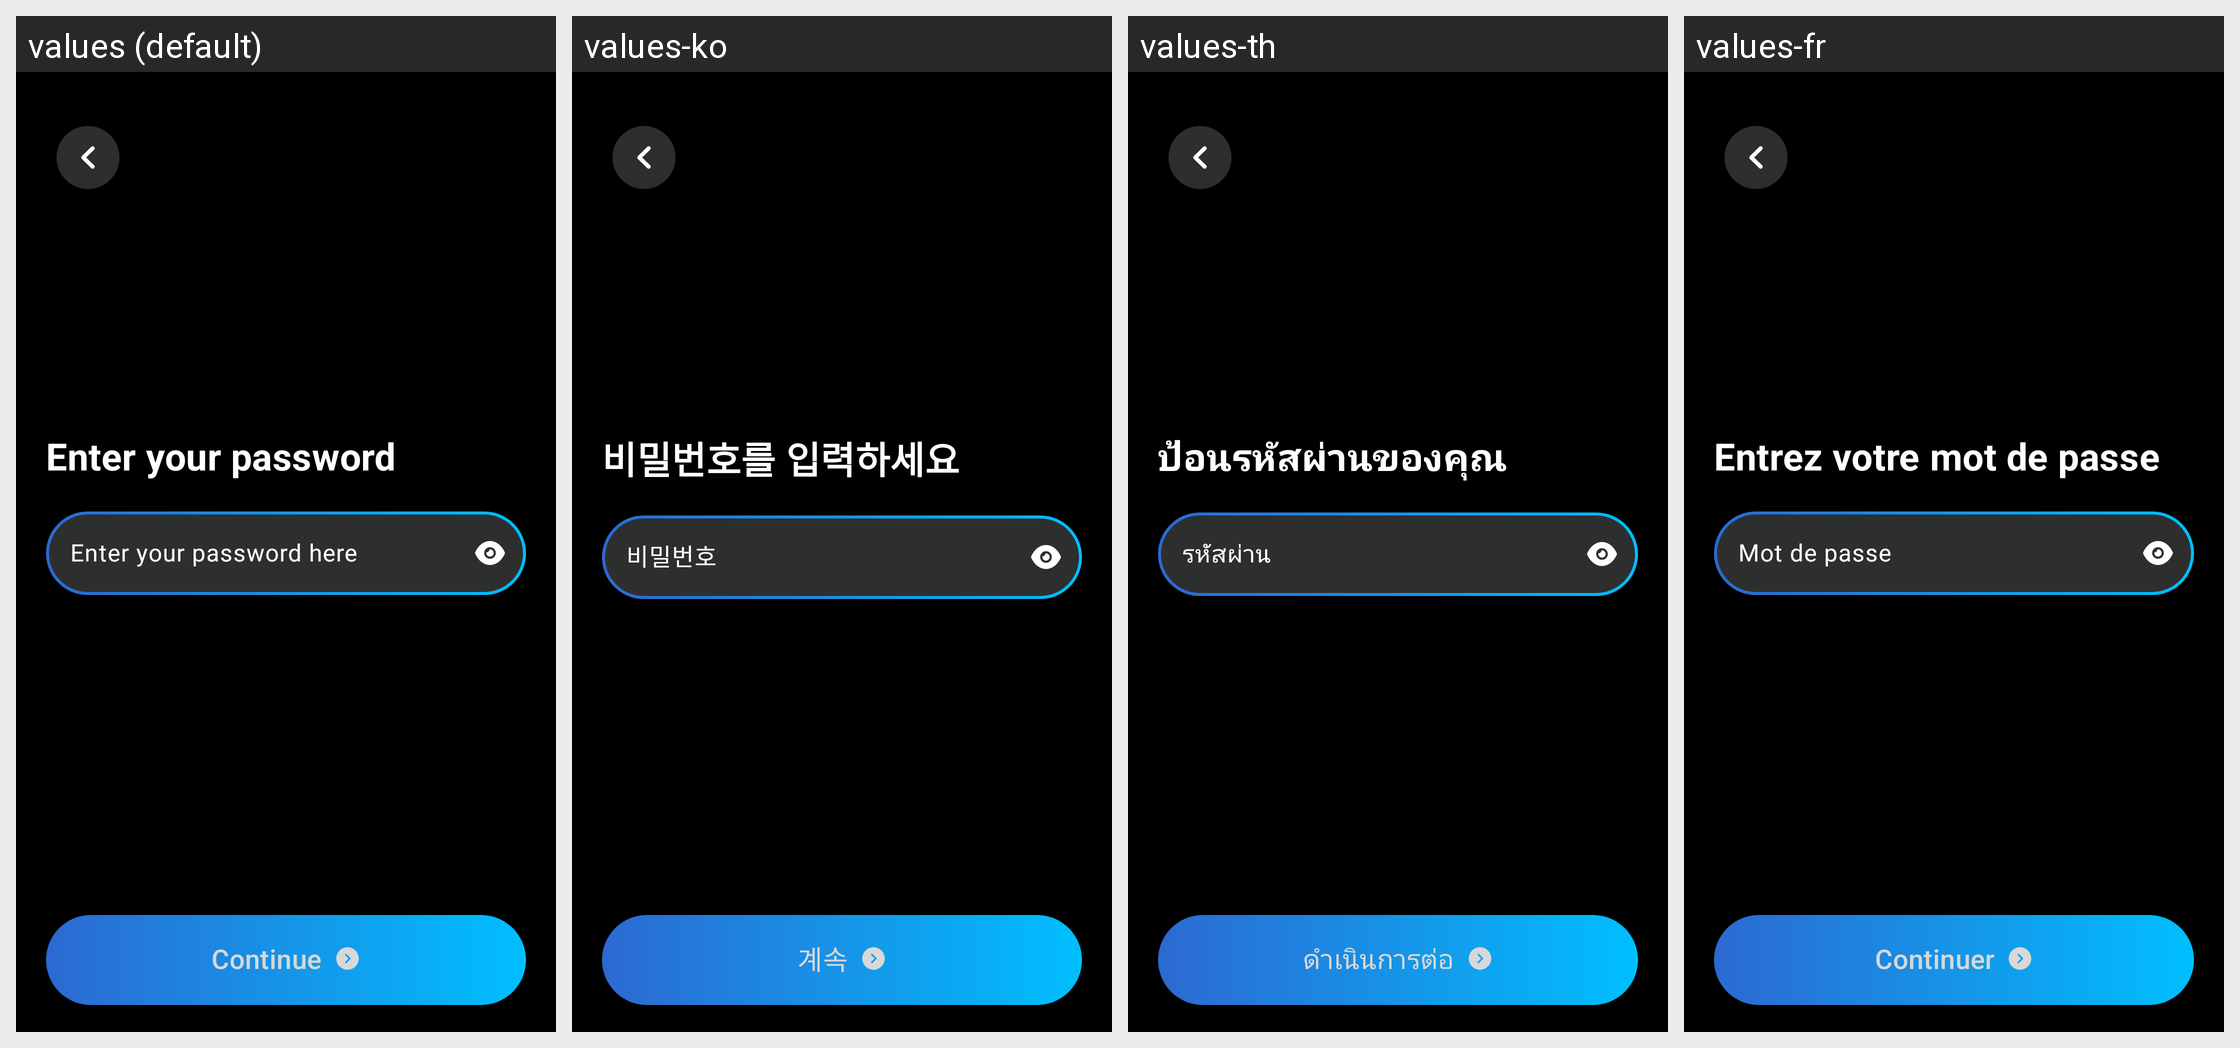

Strings drawn on this Android screen and how each of the app's shown locales translates them:
Android screen res/layout/fragment_signup_password.xml rendered under 4 locales, left to right: values (default), values-ko, values-th, values-fr. Device: Nexus 5 (rendered at 1080×1920; each locale shown at half size, 540×960, under a caption strip naming it); theme Theme.Intern002LocketApp.
Other locales in the repository, not shown: values-es, values-ja, values-vi, values-zh.
Strings drawn on this screen, with the default value and each locale's value (text and hints the layout hard-codes, and strings that could not be matched under every locale, appear in the picture but are not listed):

pass_headline
  values: Enter your password
  values-ko: 비밀번호를 입력하세요
  values-th: ป้อนรหัสผ่านของคุณ
  values-fr: Entrez votre mot de passe

pass_hint
  values: Enter your password here
  values-ko: 비밀번호
  values-th: รหัสผ่าน
  values-fr: Mot de passe

button_continue
  values: Continue
  values-ko: 계속
  values-th: ดำเนินการต่อ
  values-fr: Continuer
